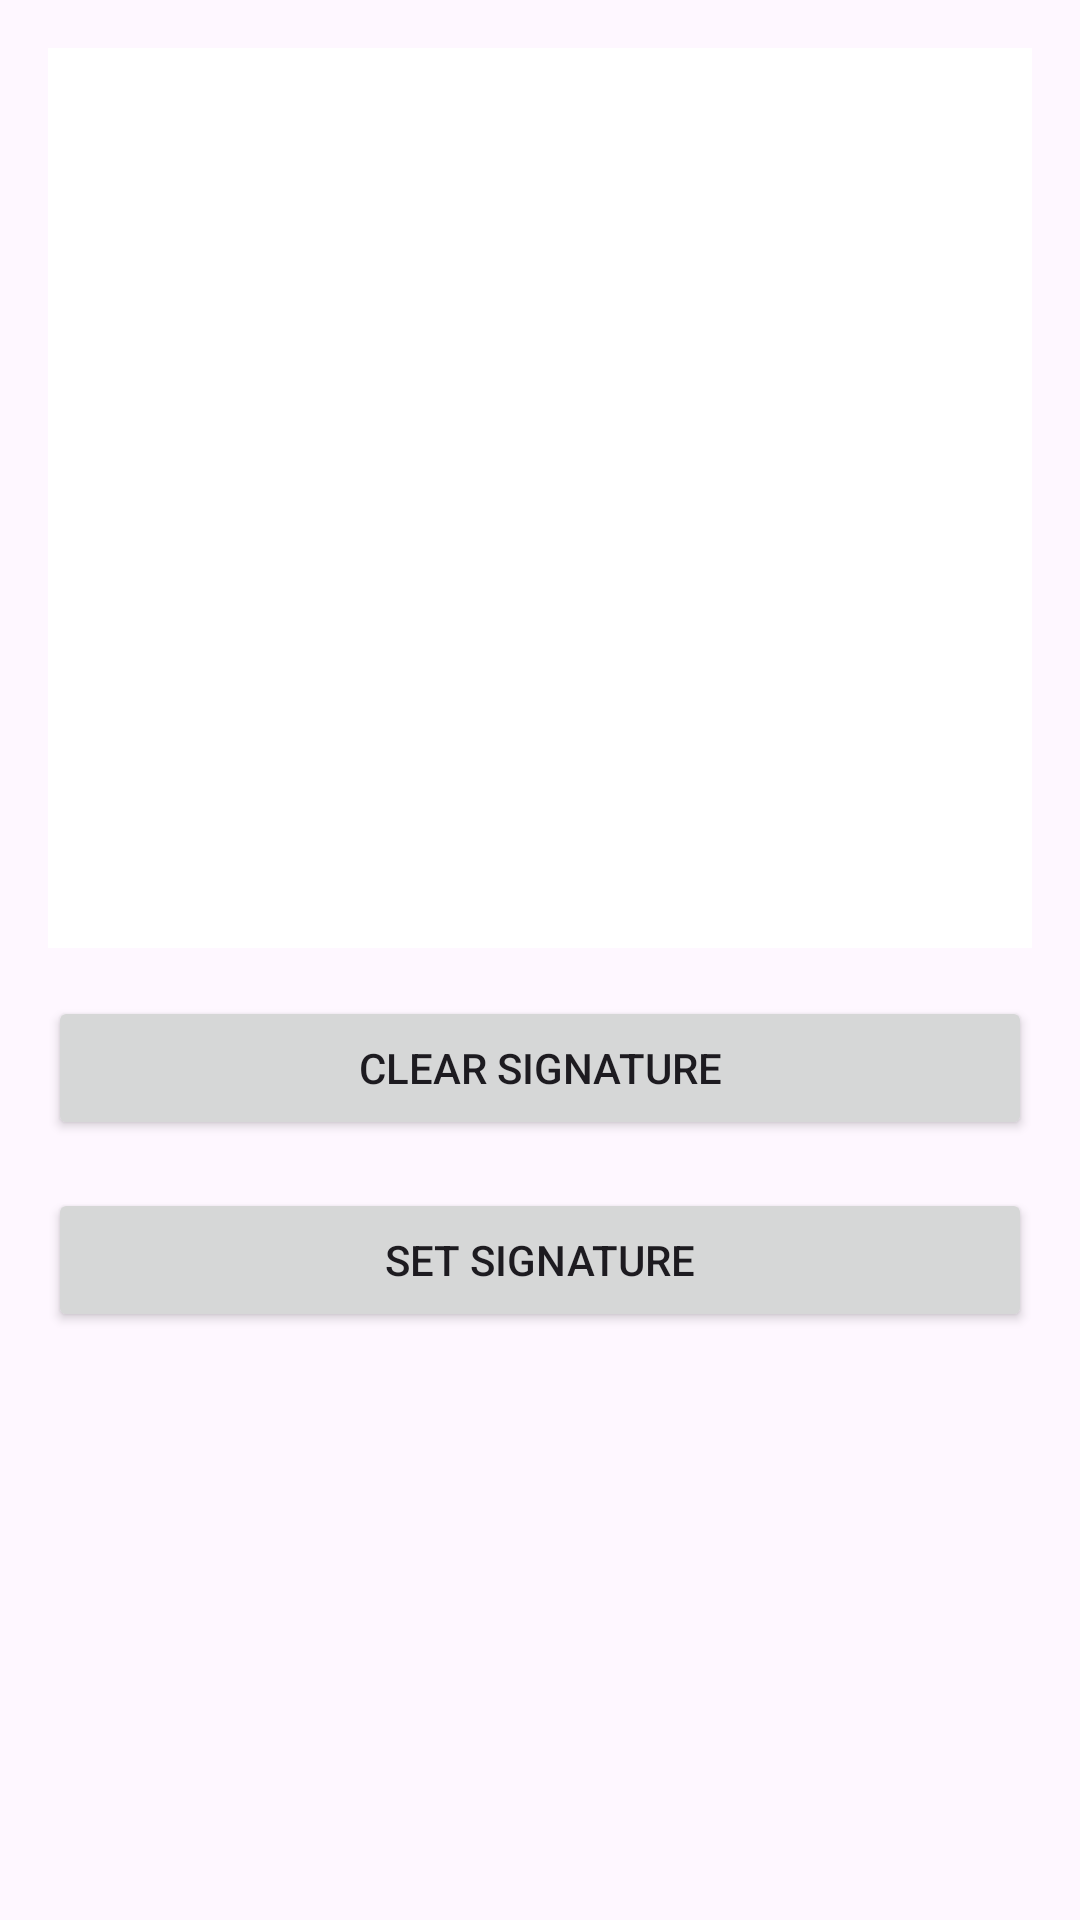

The Android layout XML behind this screen, and the referenced resources:
<!-- AndroidManifest.xml: application theme Theme.PagandoDemoKotlin -->
<!-- res/layout/activity_set_signature_view.xml -->
<?xml version="1.0" encoding="utf-8"?>
<LinearLayout xmlns:android="http://schemas.android.com/apk/res/android"
    xmlns:app="http://schemas.android.com/apk/res-auto"
    xmlns:tools="http://schemas.android.com/tools"
    android:layout_width="match_parent"
    android:layout_height="match_parent"
    android:orientation="vertical"
    android:padding="16dp"
    tools:context=".SetSignatureView">

    <ImageView
        android:id="@+id/signatureCanvas"
        android:layout_width="match_parent"
        android:layout_height="300dp"
        android:layout_marginBottom="16dp"
        android:background="#FFFFFF" />

    <Button
        android:id="@+id/btnClearSignature"
        android:layout_width="match_parent"
        android:layout_height="wrap_content"
        android:text="Clear Signature"
        android:layout_marginBottom="16dp" />

    <Button
        android:id="@+id/btnSentSignatureAction"
        android:layout_width="match_parent"
        android:layout_height="wrap_content"
        android:text="Set Signature"
        android:layout_marginBottom="16dp" />

    <TextView
        android:id="@+id/txtVSetSignatureResponse"
        android:layout_width="match_parent"
        android:layout_height="wrap_content"
        android:layout_marginTop="16dp"
        android:textSize="20sp"
        android:text="" />
</LinearLayout>
<!-- resources referenced by this layout -->
<resources>
  <style name="Theme.PagandoDemoKotlin" parent="Base.Theme.PagandoDemoKotlin" />
  <style name="Base.Theme.PagandoDemoKotlin" parent="Theme.Material3.DayNight.NoActionBar">
          <item name="colorPrimary">@color/colorPrimary</item>
          <item name="colorPrimaryDark">@color/colorPrimaryDark</item>
          <item name="colorAccent">@color/colorAccent</item>
          <item name="colorSecondary">@color/colorSecondary</item>
      </style>
  <color name="colorPrimary">#FF5722</color>
  <color name="colorPrimaryDark">#E64A19</color>
  <color name="colorAccent">#FFC107</color>
  <color name="colorSecondary">#00BCD4</color>
</resources>
